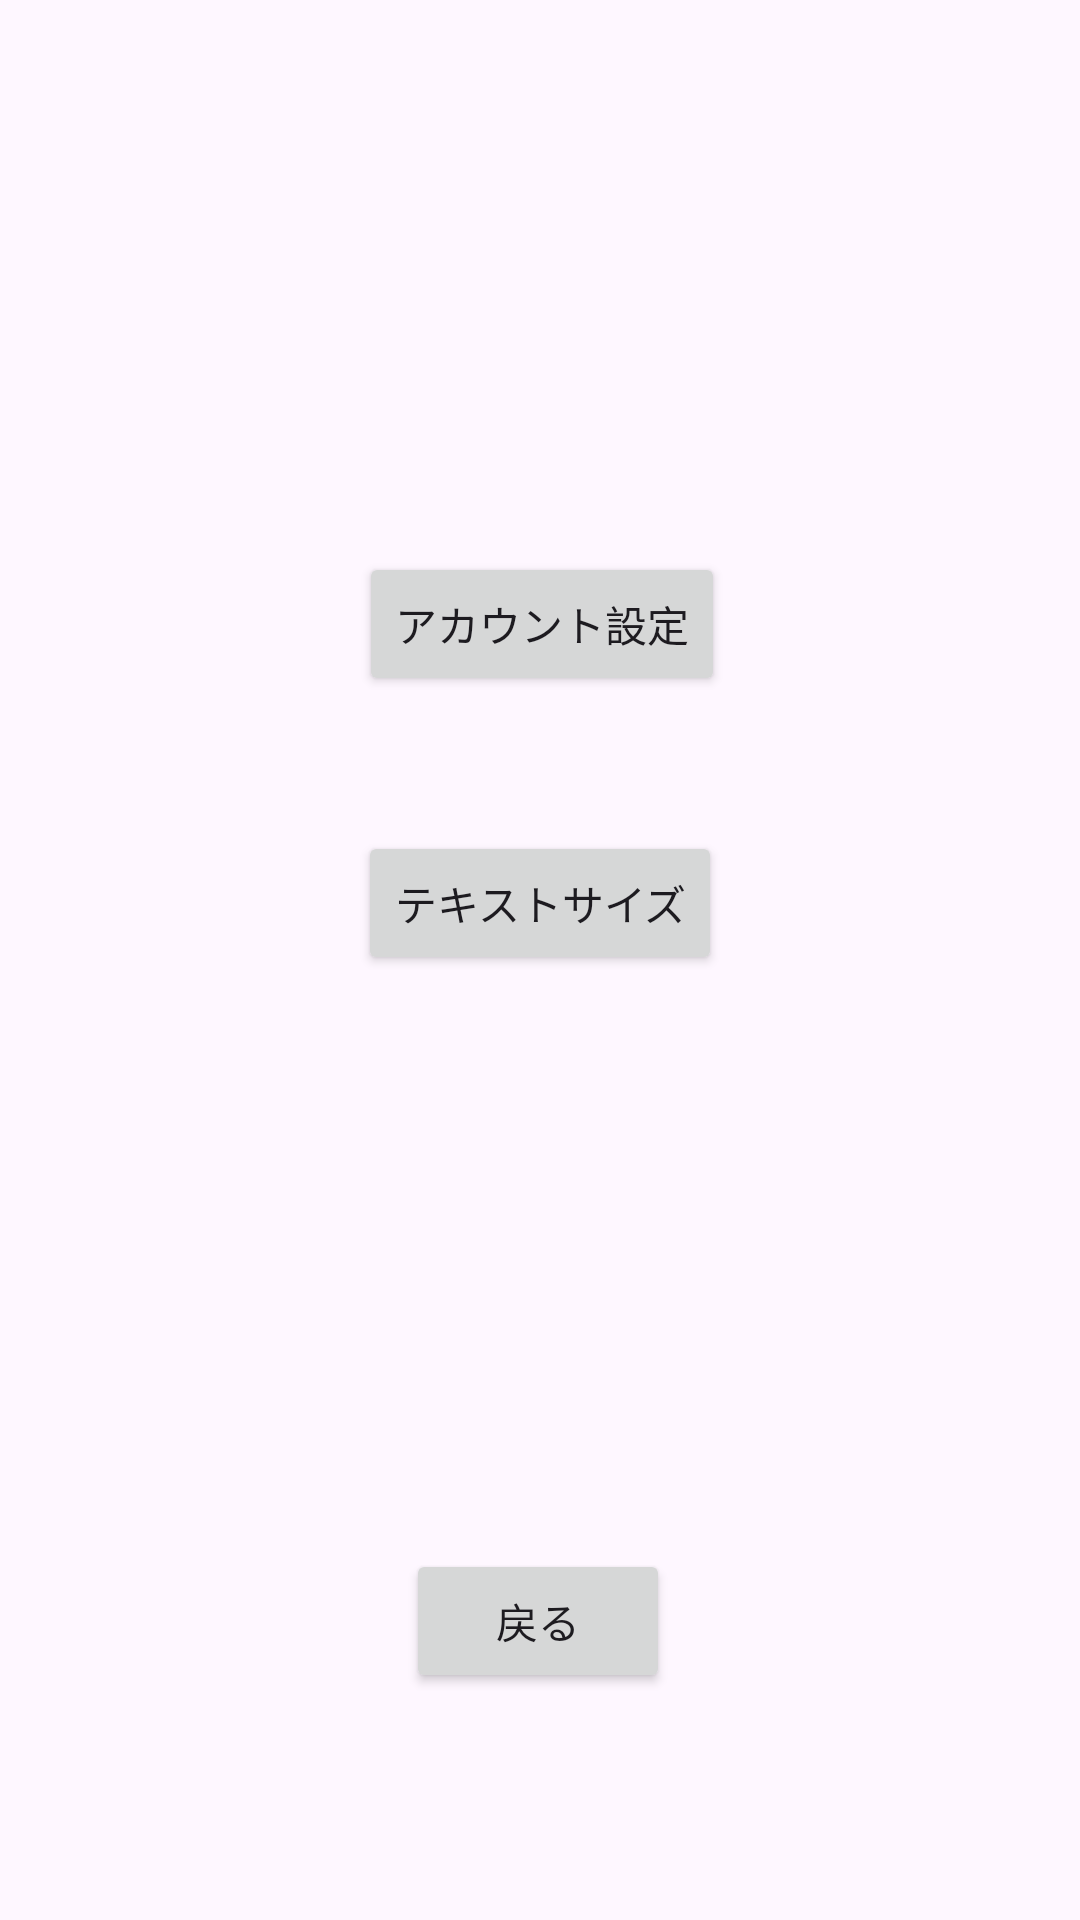

The Android layout XML behind this screen, and the referenced resources:
<!-- AndroidManifest.xml: application theme Theme.MyAllergy -->
<!-- res/layout/setting_home.xml -->
<?xml version="1.0" encoding="utf-8"?>
<androidx.constraintlayout.widget.ConstraintLayout xmlns:android="http://schemas.android.com/apk/res/android"
    xmlns:app="http://schemas.android.com/apk/res-auto"
    xmlns:tools="http://schemas.android.com/tools"
    android:id="@+id/LanguageButton"
    android:layout_width="match_parent"
    android:layout_height="match_parent">

    <Button
        android:id="@+id/TextSize"
        android:layout_width="wrap_content"
        android:layout_height="wrap_content"
        android:text="テキストサイズ"
        app:layout_constraintBottom_toBottomOf="parent"
        app:layout_constraintEnd_toEndOf="parent"
        app:layout_constraintStart_toStartOf="parent"
        app:layout_constraintTop_toTopOf="parent"
        app:layout_constraintVertical_bias="0.468" />

    <Button
        android:id="@+id/Back2Button"
        android:layout_width="wrap_content"
        android:layout_height="wrap_content"
        android:text="戻る"
        app:layout_constraintBottom_toBottomOf="parent"
        app:layout_constraintEnd_toEndOf="parent"
        app:layout_constraintHorizontal_bias="0.498"
        app:layout_constraintStart_toStartOf="parent"
        app:layout_constraintTop_toTopOf="parent"
        app:layout_constraintVertical_bias="0.872" />

    <Button
        android:id="@+id/Account"
        android:layout_width="wrap_content"
        android:layout_height="wrap_content"
        android:text="アカウント設定"
        app:layout_constraintBottom_toBottomOf="parent"
        app:layout_constraintEnd_toEndOf="parent"
        app:layout_constraintHorizontal_bias="0.503"
        app:layout_constraintStart_toStartOf="parent"
        app:layout_constraintTop_toTopOf="parent"
        app:layout_constraintVertical_bias="0.311" />
</androidx.constraintlayout.widget.ConstraintLayout>
<!-- resources referenced by this layout -->
<resources>
  <style name="Theme.MyAllergy" parent="Base.Theme.MyAllergy" />
  <style name="Base.Theme.MyAllergy" parent="Theme.Material3.DayNight.NoActionBar">
          
          
      </style>
</resources>
